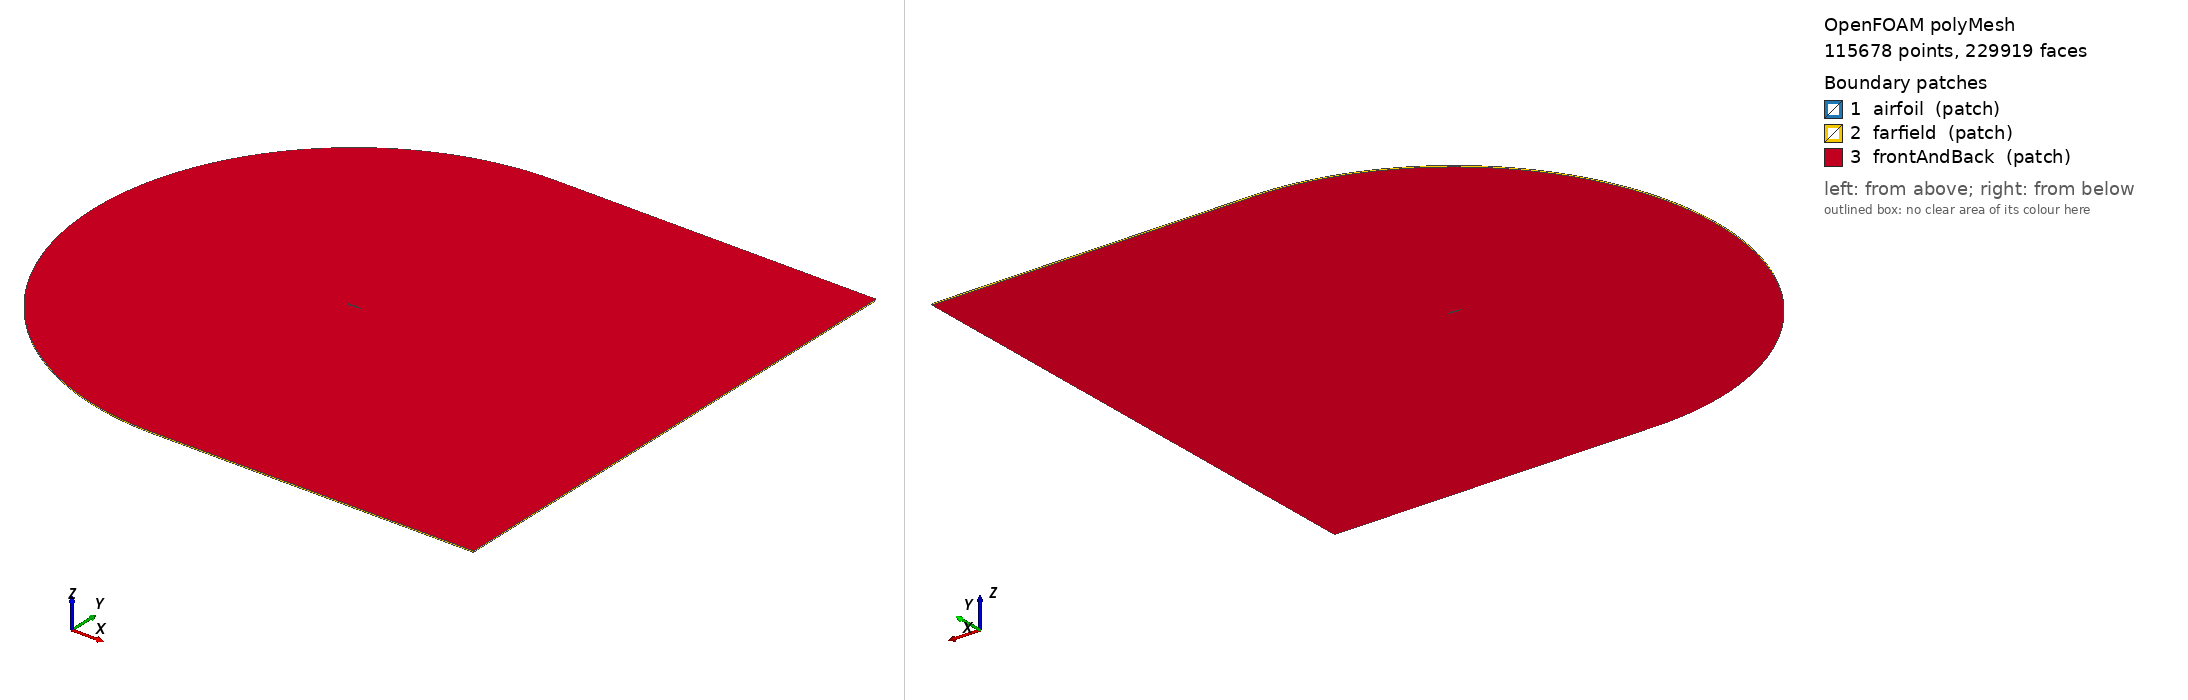

OpenFOAM case: the committed polyMesh, 115678 points, 229919 faces. Boundary patches (legend numbers): 1 airfoil (patch), 2 farfield (patch), 3 frontAndBack (patch). Left view from above one corner, right view from below the opposite corner. Boundary conditions: 3 field file(s) under 0/; 3 of 3 drawn patches have an entry in a shipped field file.

=== constant/polyMesh/boundary ===
/*--------------------------------*- C++ -*----------------------------------*\
  =========                 |
  \\      /  F ield         | OpenFOAM: The Open Source CFD Toolbox
   \\    /   O peration     | Website:  https://openfoam.org
    \\  /    A nd           | Version:  8
     \\/     M anipulation  |
\*---------------------------------------------------------------------------*/
/*   Windows 32 and 64 bit porting by blueCAPE: http://www.bluecape.com.pt   *\
|  Based on Windows porting (2.0.x v4) by Symscape: http://www.symscape.com   |
\*---------------------------------------------------------------------------*/
FoamFile
{
    version     2.0;
    format      ascii;
    class       polyBoundaryMesh;
    location    "constant/polyMesh";
    object      boundary;
}
// * * * * * * * * * * * * * * * * * * * * * * * * * * * * * * * * * * * * * //

3
(
    airfoil
    {
        type            patch;
        physicalType    patch;
        nFaces          240;
        startFace       114241;
    }
    farfield
    {
        type            patch;
        physicalType    patch;
        nFaces          718;
        startFace       114481;
    }
    frontAndBack
    {
        type            patch;
        physicalType    patch;
        nFaces          114720;
        startFace       115199;
    }
)

// ************************************************************************* //


=== system/controlDict ===
FoamFile
{
    version 2.0;
    format ascii;
    class dictionary;
    location "system";
    object controlDict;
}

application     simpleFoam;
startFrom       startTime;
startTime       0;
stopAt          endTime;
endTime         3000;
deltaT          1;
writeControl    timeStep;
writeInterval   600;
purgeWrite      2;
writeFormat     ascii;
writePrecision  8;
runTimeModifiable true;

functions
{
    forceCoeffs
    {
        type            forceCoeffs;
        libs            ("libforces.so");
        writeControl    timeStep;
        writeInterval   1;
        patches         (airfoil);
        rho             rhoInf;
        rhoInf          1;
        liftDir         (-0.0871557 0.996195 0);
        dragDir         (0.996195 0.0871557 0);
        CofR            (0.25 0 0);
        pitchAxis       (0 0 1);
        magUInf         3;
        lRef            1.0;
        Aref            0.1;
    }
}


=== 0/k ===
FoamFile
{
    version 2.0;
    format ascii;
    class volScalarField;
    location "0";
    object k;
}

dimensions      [0 2 -2 0 0 0 0];
internalField   uniform 0.000864;

boundaryField
{
    farfield
    {
        type            freestream;
        freestreamValue uniform 0.000864;
    }
    airfoil
    {
        type            kqRWallFunction;
        value           uniform 0.000864;
    }
    frontAndBack
    {
        type            empty;
    }
}


=== 0/nut ===
FoamFile
{
    version 2.0;
    format ascii;
    class volScalarField;
    location "0";
    object nut;
}

dimensions      [0 2 -1 0 0 0 0];
internalField   uniform 0.00804984;

boundaryField
{
    farfield
    {
        type            freestream;
        freestreamValue uniform 0;
    }
    airfoil
    {
        type            nutkWallFunction;
        value           uniform 0;
    }
    frontAndBack
    {
        type            empty;
    }
}


=== 0/omega ===
FoamFile
{
    version 2.0;
    format ascii;
    class volScalarField;
    location "0";
    object omega;
}

dimensions      [0 0 -1 0 0 0 0];
internalField   uniform 0.671;

boundaryField
{
    farfield
    {
        type            freestream;
        freestreamValue uniform 0.671;
    }
    airfoil
    {
        type            omegaWallFunction;
        value           uniform 0.671;
    }
    frontAndBack
    {
        type            empty;
    }
}


Also in the case, not shown: constant/polyMesh/faces (numeric list); constant/polyMesh/neighbour (numeric list); constant/polyMesh/owner (numeric list); constant/polyMesh/points (numeric list).
